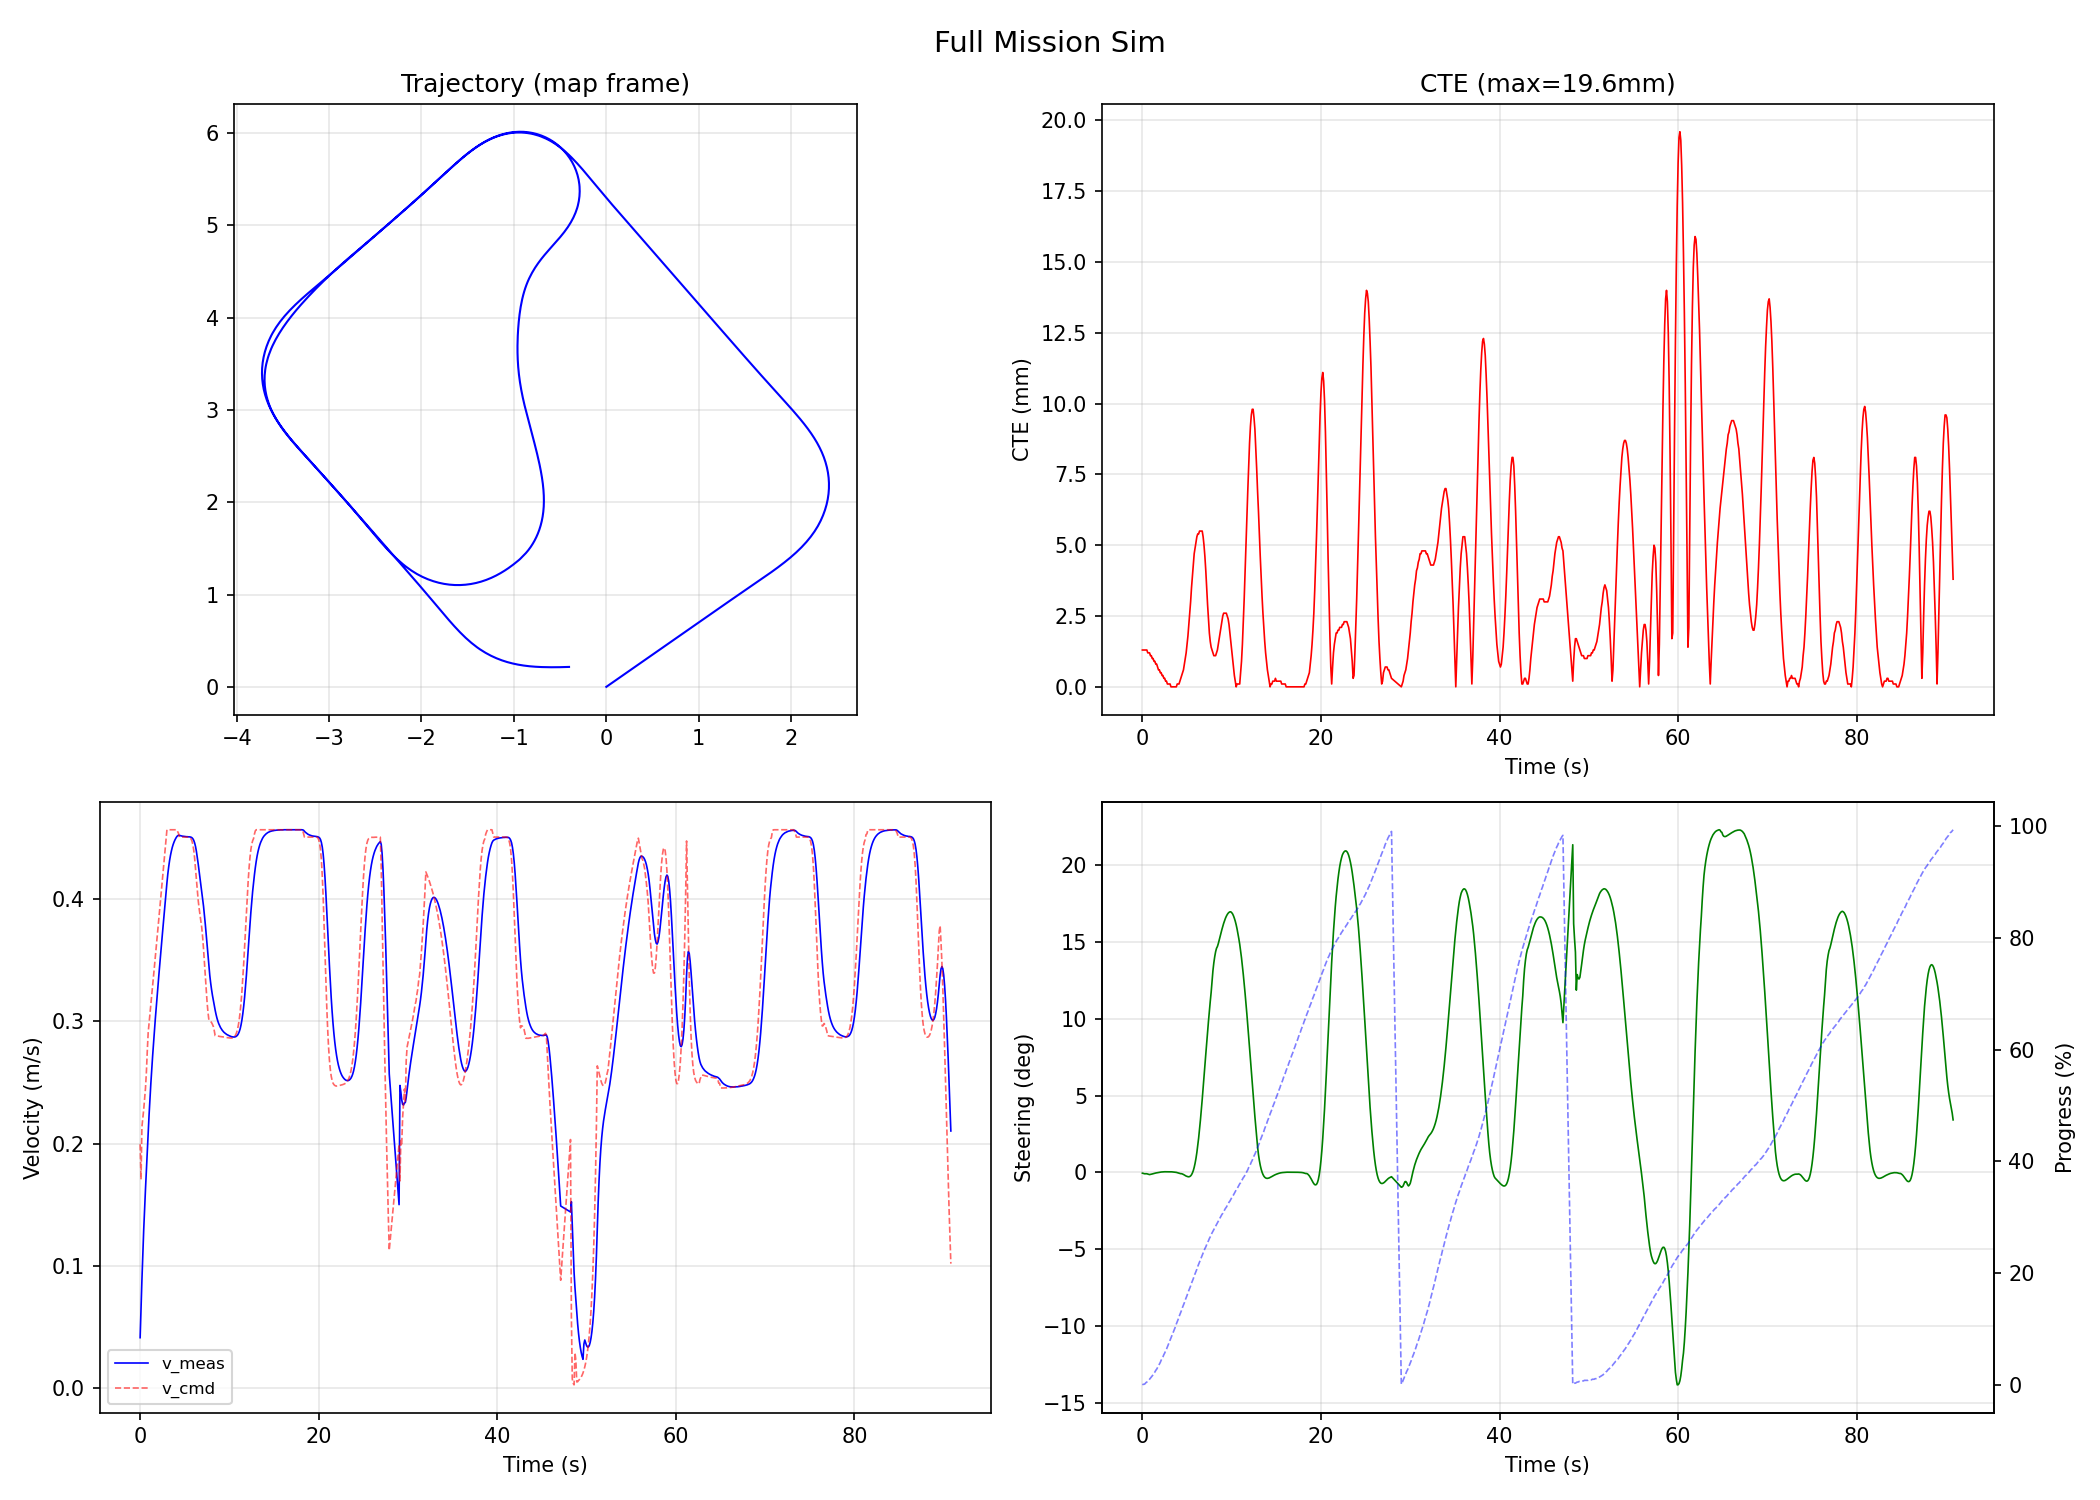

The table this chart was drawn from, first rows:
elapsed_s, x, y, theta, v_meas, v_cmd, delta_cmd, progress_pct, solve_time_us, cross_track_err, heading_err, n_obstacles, motion_enabled, traffic_stop
0.000, 0.0017, 0.0012, 0.6100, 0.0411, 0.1994, -0.0009, 0.0, 50, 0.0013, -0.0000, 0, 1, 0
0.100, 0.0060, 0.0042, 0.6100, 0.0654, 0.1706, -0.0011, 0.1, 50, 0.0013, -0.0000, 0, 1, 0
0.200, 0.0124, 0.0086, 0.6100, 0.0884, 0.2138, -0.0015, 0.1, 50, 0.0013, -0.0001, 0, 1, 0
0.300, 0.0205, 0.0143, 0.6099, 0.1100, 0.2209, -0.0016, 0.2, 50, 0.0013, -0.0001, 0, 1, 0
0.400, 0.0303, 0.0211, 0.6098, 0.1294, 0.2279, -0.0015, 0.4, 50, 0.0013, -0.0002, 0, 1, 0
0.500, 0.0416, 0.0290, 0.6097, 0.1468, 0.2363, -0.0016, 0.5, 50, 0.0013, -0.0003, 0, 1, 0
0.600, 0.0543, 0.0379, 0.6096, 0.1629, 0.2455, -0.0019, 0.6, 50, 0.0012, -0.0004, 0, 1, 0
0.700, 0.0683, 0.0476, 0.6095, 0.1782, 0.2584, -0.0022, 0.8, 50, 0.0012, -0.0005, 0, 1, 0
0.800, 0.0836, 0.0583, 0.6093, 0.1935, 0.2757, -0.0025, 1.0, 50, 0.0012, -0.0007, 0, 1, 0
0.900, 0.1001, 0.0698, 0.6091, 0.2089, 0.2908, -0.0023, 1.2, 50, 0.0011, -0.0009, 0, 1, 0
1.000, 0.1178, 0.0821, 0.6089, 0.2234, 0.2984, -0.0021, 1.4, 50, 0.0011, -0.0011, 0, 1, 0
1.100, 0.1367, 0.0953, 0.6088, 0.2368, 0.3060, -0.0018, 1.6, 50, 0.0010, -0.0012, 0, 1, 0
1.200, 0.1567, 0.1091, 0.6086, 0.2493, 0.3137, -0.0015, 1.8, 50, 0.0010, -0.0014, 0, 1, 0
1.300, 0.1776, 0.1237, 0.6085, 0.2609, 0.3215, -0.0012, 2.1, 50, 0.0009, -0.0015, 0, 1, 0
1.400, 0.1995, 0.1389, 0.6084, 0.2719, 0.3292, -0.0010, 2.3, 50, 0.0009, -0.0017, 0, 1, 0
1.500, 0.2222, 0.1548, 0.6083, 0.2824, 0.3370, -0.0007, 2.6, 50, 0.0008, -0.0017, 0, 1, 0
1.600, 0.2458, 0.1712, 0.6082, 0.2924, 0.3449, -0.0005, 2.8, 50, 0.0008, -0.0018, 0, 1, 0
1.700, 0.2702, 0.1882, 0.6082, 0.3021, 0.3527, -0.0003, 3.1, 50, 0.0007, -0.0019, 0, 1, 0
1.800, 0.2954, 0.2057, 0.6081, 0.3114, 0.3606, -0.0001, 3.4, 50, 0.0006, -0.0019, 0, 1, 0
1.900, 0.3214, 0.2237, 0.6081, 0.3206, 0.3686, 0.0001, 3.7, 50, 0.0006, -0.0019, 0, 1, 0
2.000, 0.3480, 0.2423, 0.6082, 0.3295, 0.3765, 0.0002, 4.0, 50, 0.0005, -0.0019, 0, 1, 0
2.100, 0.3754, 0.2614, 0.6082, 0.3382, 0.3845, 0.0004, 4.4, 50, 0.0005, -0.0018, 0, 1, 0
2.200, 0.4035, 0.2810, 0.6083, 0.3469, 0.3925, 0.0005, 4.7, 50, 0.0004, -0.0018, 0, 1, 0
2.300, 0.4323, 0.3010, 0.6083, 0.3554, 0.4005, 0.0005, 5.0, 50, 0.0004, -0.0017, 0, 1, 0
2.400, 0.4618, 0.3216, 0.6084, 0.3638, 0.4085, 0.0006, 5.4, 50, 0.0003, -0.0016, 0, 1, 0
2.500, 0.4920, 0.3426, 0.6085, 0.3722, 0.4165, 0.0007, 5.7, 50, 0.0003, -0.0015, 0, 1, 0
2.600, 0.5229, 0.3642, 0.6086, 0.3805, 0.4246, 0.0007, 6.1, 50, 0.0002, -0.0014, 0, 1, 0
2.700, 0.5544, 0.3862, 0.6087, 0.3888, 0.4326, 0.0007, 6.4, 50, 0.0002, -0.0013, 0, 1, 0
2.800, 0.5867, 0.4086, 0.6088, 0.3970, 0.4407, 0.0007, 6.8, 50, 0.0001, -0.0012, 0, 1, 0
2.900, 0.6196, 0.4316, 0.6089, 0.4052, 0.4488, 0.0007, 7.2, 50, 0.0001, -0.0011, 0, 1, 0
3.000, 0.6531, 0.4550, 0.6090, 0.4134, 0.4569, 0.0007, 7.6, 50, 0.0001, -0.0010, 0, 1, 0
3.100, 0.6873, 0.4789, 0.6091, 0.4207, 0.4569, 0.0007, 8.0, 50, 0.0001, -0.0009, 0, 1, 0
3.200, 0.7221, 0.5032, 0.6093, 0.4267, 0.4569, 0.0006, 8.4, 50, 0.0000, -0.0008, 0, 1, 0
3.300, 0.7573, 0.5277, 0.6094, 0.4318, 0.4569, 0.0006, 8.8, 50, 0.0000, -0.0007, 0, 1, 0
3.400, 0.7928, 0.5526, 0.6094, 0.4360, 0.4569, 0.0005, 9.2, 50, 0.0000, -0.0006, 0, 1, 0
3.500, 0.8287, 0.5776, 0.6095, 0.4395, 0.4569, 0.0004, 9.6, 50, 0.0000, -0.0005, 0, 1, 0
3.600, 0.8649, 0.6029, 0.6096, 0.4425, 0.4569, 0.0003, 10.0, 50, 0.0000, -0.0004, 0, 1, 0
3.700, 0.9012, 0.6283, 0.6096, 0.4449, 0.4569, 0.0002, 10.4, 50, 0.0000, -0.0004, 0, 1, 0
3.800, 0.9378, 0.6538, 0.6097, 0.4469, 0.4569, -0.0000, 10.9, 50, 0.0000, -0.0004, 0, 1, 0
3.900, 0.9745, 0.6795, 0.6096, 0.4486, 0.4569, -0.0003, 11.3, 50, 0.0001, -0.0004, 0, 1, 0
4.000, 1.011, 0.7052, 0.6095, 0.4500, 0.4569, -0.0006, 11.7, 50, 0.0001, -0.0005, 0, 1, 0
4.100, 1.048, 0.7310, 0.6094, 0.4512, 0.4569, -0.0010, 12.2, 50, 0.0001, -0.0006, 0, 1, 0
4.200, 1.085, 0.7568, 0.6092, 0.4520, 0.4554, -0.0013, 12.6, 50, 0.0002, -0.0008, 0, 1, 0
4.300, 1.123, 0.7826, 0.6090, 0.4524, 0.4539, -0.0015, 13.0, 50, 0.0003, -0.0011, 0, 1, 0
4.400, 1.16, 0.8085, 0.6087, 0.4523, 0.4509, -0.0015, 13.4, 50, 0.0004, -0.0013, 0, 1, 0
4.500, 1.197, 0.8343, 0.6084, 0.4521, 0.4509, -0.0019, 13.9, 50, 0.0005, -0.0016, 0, 1, 0
4.600, 1.234, 0.8601, 0.6080, 0.4519, 0.4509, -0.0024, 14.3, 50, 0.0006, -0.0020, 0, 1, 0
4.700, 1.271, 0.8858, 0.6075, 0.4517, 0.4509, -0.0030, 14.7, 50, 0.0008, -0.0025, 0, 1, 0
4.800, 1.308, 0.9115, 0.6070, 0.4516, 0.4509, -0.0036, 15.2, 50, 0.0010, -0.0031, 0, 1, 0
4.900, 1.345, 0.9372, 0.6063, 0.4515, 0.4509, -0.0042, 15.6, 50, 0.0012, -0.0037, 0, 1, 0
5.000, 1.382, 0.9628, 0.6055, 0.4514, 0.4509, -0.0046, 16.0, 50, 0.0015, -0.0045, 0, 1, 0
5.100, 1.42, 0.9884, 0.6047, 0.4513, 0.4509, -0.0049, 16.5, 50, 0.0018, -0.0054, 0, 1, 0
5.200, 1.457, 1.014, 0.6038, 0.4512, 0.4509, -0.0050, 16.9, 50, 0.0022, -0.0062, 0, 1, 0
5.300, 1.494, 1.04, 0.6029, 0.4512, 0.4509, -0.0047, 17.3, 50, 0.0026, -0.0071, 0, 1, 0
5.400, 1.531, 1.065, 0.6022, 0.4511, 0.4509, -0.0040, 17.7, 50, 0.0030, -0.0079, 0, 1, 0
5.500, 1.569, 1.09, 0.6016, 0.4511, 0.4509, -0.0027, 18.2, 50, 0.0035, -0.0085, 0, 1, 0
5.600, 1.606, 1.116, 0.6013, 0.4510, 0.4502, -0.0007, 18.6, 50, 0.0039, -0.0090, 0, 1, 0
5.700, 1.643, 1.141, 0.6014, 0.4508, 0.4494, 0.0020, 19.0, 50, 0.0043, -0.0095, 0, 1, 0
5.800, 1.68, 1.167, 0.6021, 0.4504, 0.4478, 0.0057, 19.5, 50, 0.0047, -0.0099, 0, 1, 0
5.900, 1.717, 1.193, 0.6035, 0.4496, 0.4449, 0.0103, 19.9, 50, 0.0049, -0.0106, 0, 1, 0
... 829 more rows
